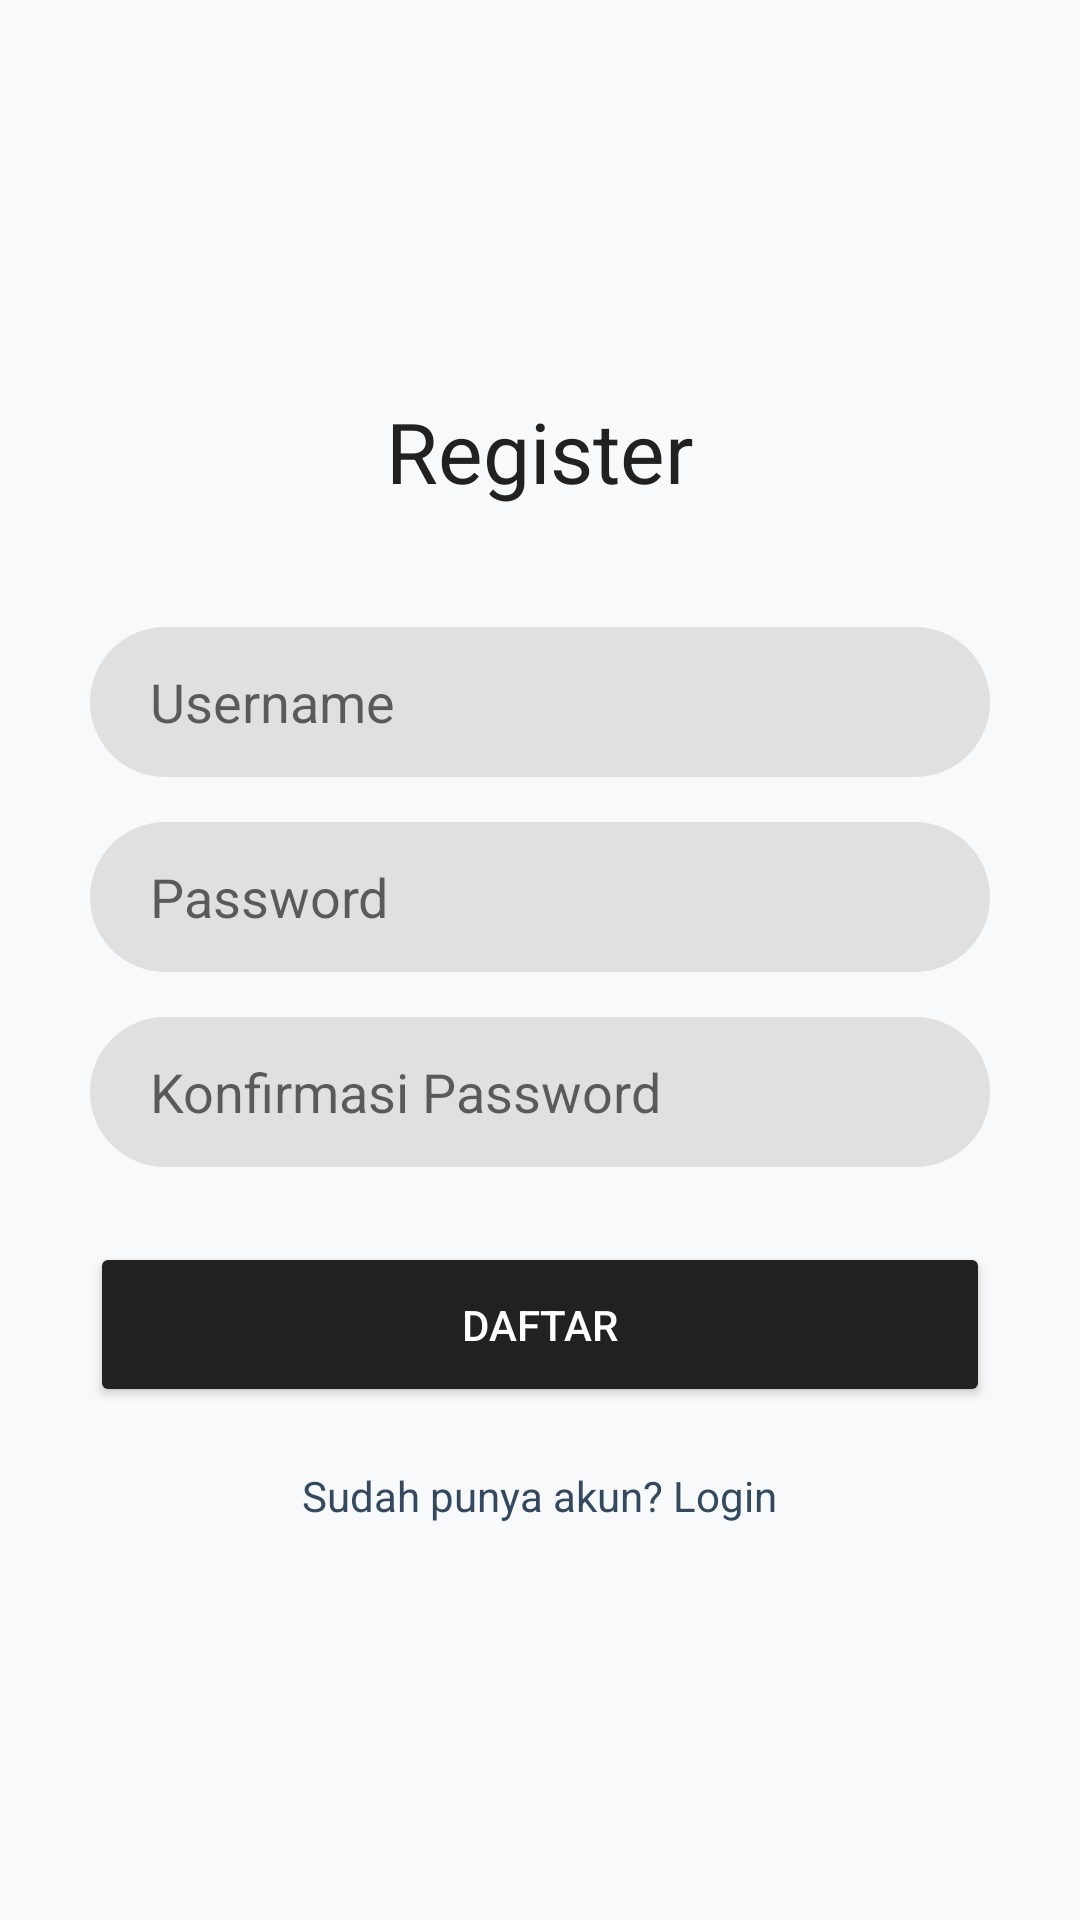

The Android layout XML behind this screen, and the referenced resources:
<!-- AndroidManifest.xml: application theme Theme.AppCompat.Light.NoActionBar -->
<!-- res/layout/activity_register.xml -->
<LinearLayout xmlns:android="http://schemas.android.com/apk/res/android"
    android:layout_width="match_parent"
    android:layout_height="match_parent"
    android:orientation="vertical"
    android:padding="30dp"
    android:gravity="center"
    android:background="@color/bg_light">

    <TextView
        android:layout_width="wrap_content"
        android:layout_height="wrap_content"
        android:text="Register"
        android:textSize="28sp"
        android:textColor="@color/primary_dark"
        android:layout_marginBottom="40dp" />

    <EditText
        android:id="@+id/etRegUsername"
        android:layout_width="match_parent"
        android:layout_height="50dp"
        android:hint="Username"
        android:paddingLeft="20dp"
        android:layout_marginBottom="15dp"
        android:background="@drawable/bg_input_field" />

    <EditText
        android:id="@+id/etRegPassword"
        android:layout_width="match_parent"
        android:layout_height="50dp"
        android:hint="Password"
        android:inputType="textPassword"
        android:paddingLeft="20dp"
        android:layout_marginBottom="15dp"
        android:background="@drawable/bg_input_field" />

    <EditText
        android:id="@+id/etRegConfirmPassword"
        android:layout_width="match_parent"
        android:layout_height="50dp"
        android:hint="Konfirmasi Password"
        android:inputType="textPassword"
        android:paddingLeft="20dp"
        android:layout_marginBottom="25dp"
        android:background="@drawable/bg_input_field" />

    <Button
        android:id="@+id/btnDaftar"
        android:layout_width="match_parent"
        android:layout_height="55dp"
        android:text="Daftar"
        android:backgroundTint="@color/primary_dark"
        android:textColor="@color/white" />

    <TextView
        android:id="@+id/tvToLogin"
        android:layout_width="wrap_content"
        android:layout_height="wrap_content"
        android:text="Sudah punya akun? Login"
        android:layout_marginTop="20dp"
        android:textColor="@color/accent_color" />
</LinearLayout>
<!-- resources referenced by this layout -->
<resources>
  <color name="accent_color">#34495E</color>
  <color name="bg_light">#F8F9FA</color>
  <color name="primary_dark">#212121</color>
  <color name="white">#FFFFFF</color>
  <!-- drawable bg_input_field (drawable) -->
  <shape xmlns:android="http://schemas.android.com/apk/res/android">
      <solid android:color="#E0E0E0" /> <corners android:radius="25dp" />
  </shape>
</resources>
